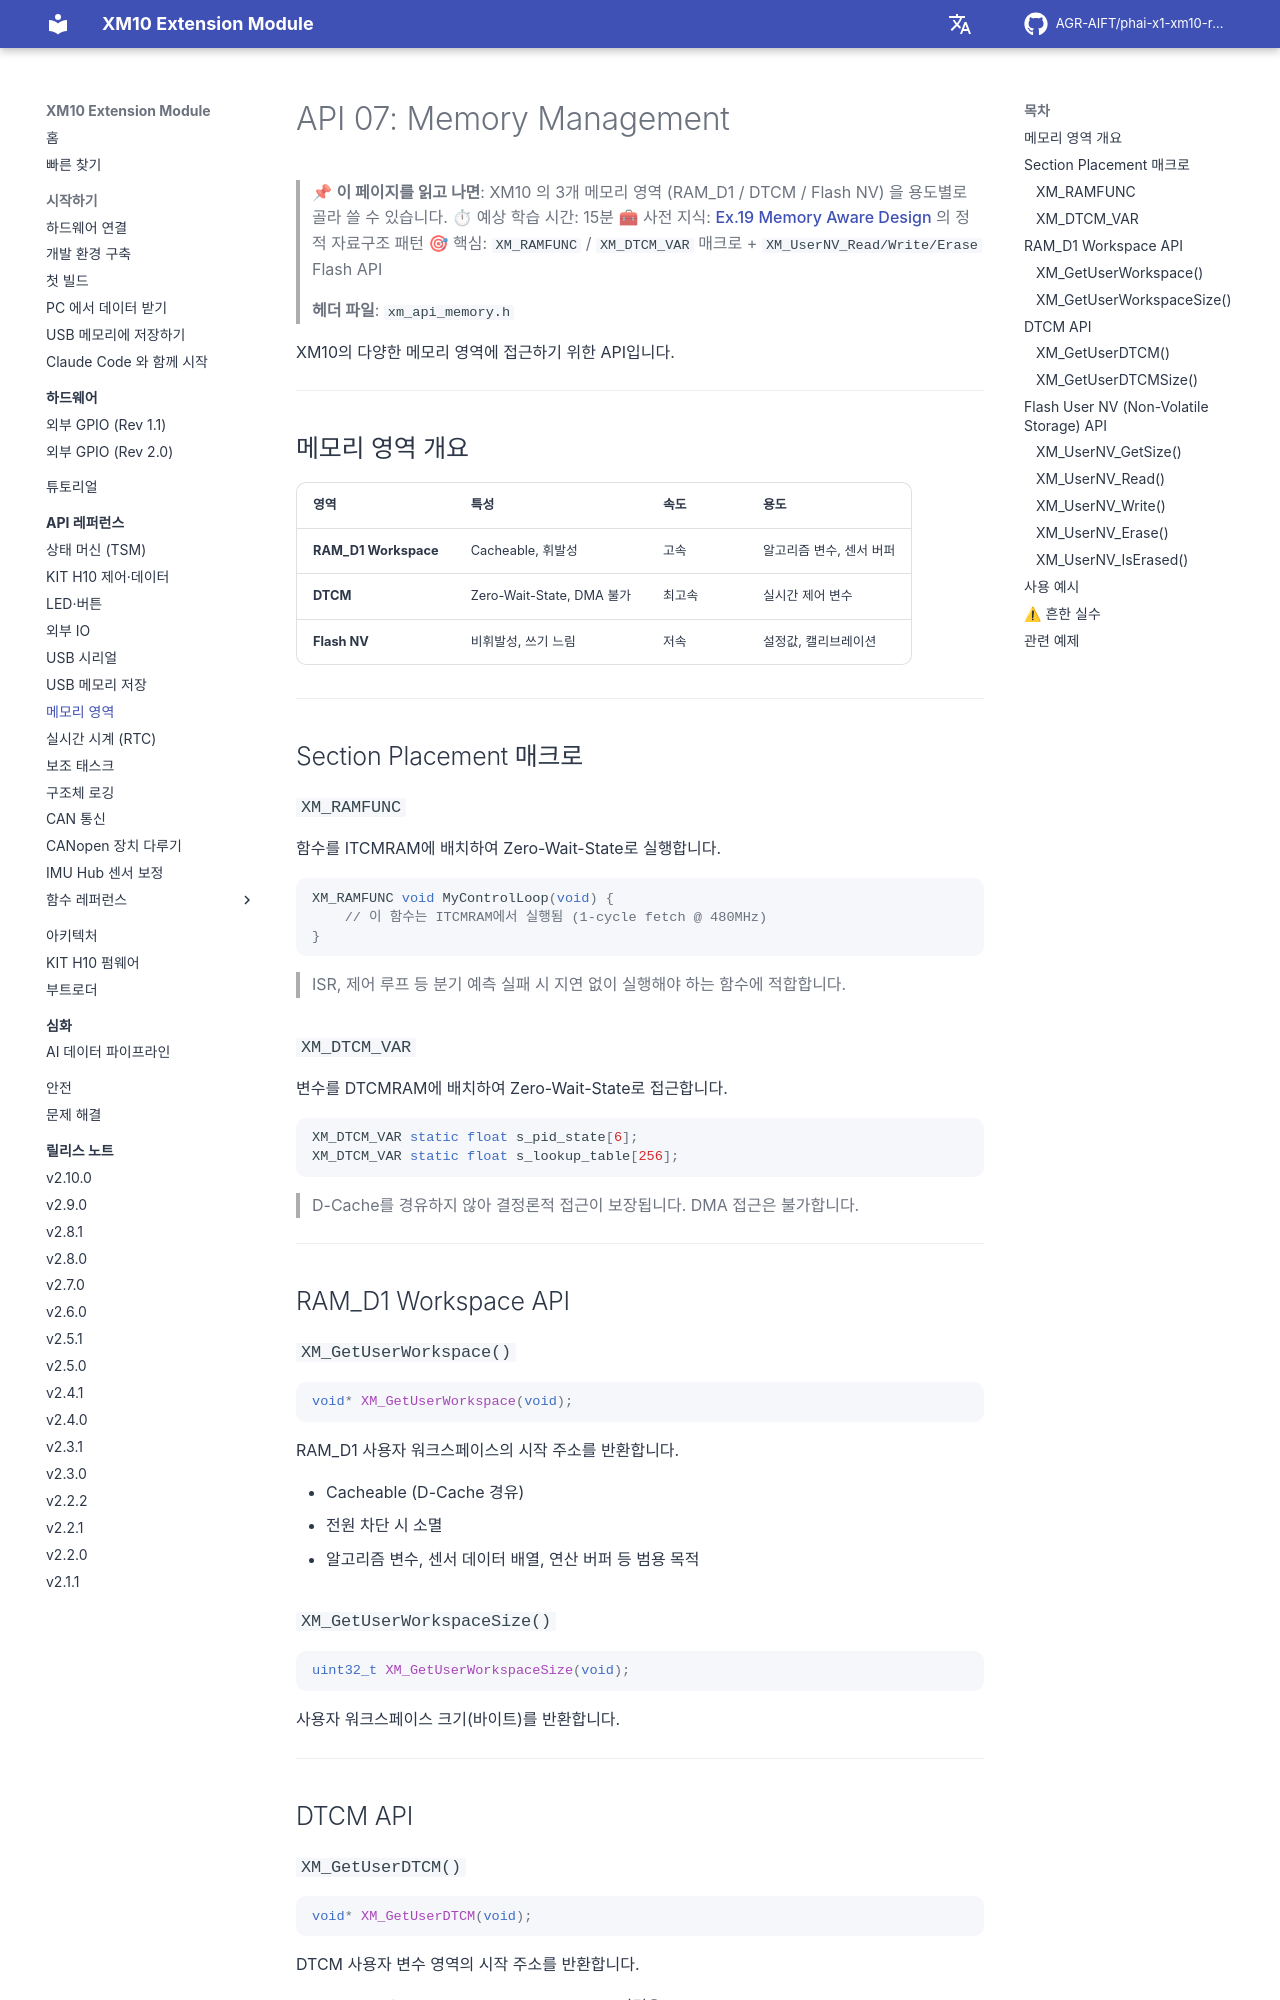

repository: AGR-AIFT/phai-x1-xm10-release · page: api-reference/07-memory-management/index.html · generator: mkdocs

# API 07: Memory Management

> 📌 **이 페이지를 읽고 나면**: XM10 의 3개 메모리 영역 (RAM_D1 / DTCM / Flash NV) 을 용도별로 골라 쓸 수 있습니다.
> ⏱ 예상 학습 시간: 15분
> 🧰 사전 지식: [Ex.19 Memory Aware Design](https://github.com/AGR-AIFT/phai-x1-xm10-release/tree/Develop/examples/19_Memory_Aware_Design/) 의 정적 자료구조 패턴
> 🎯 핵심: `XM_RAMFUNC` / `XM_DTCM_VAR` 매크로 + `XM_UserNV_Read/Write/Erase` Flash API

> **헤더 파일**: `xm_api_memory.h`

XM10의 다양한 메모리 영역에 접근하기 위한 API입니다.

---

## 메모리 영역 개요

| 영역 | 특성 | 속도 | 용도 |
|------|------|------|------|
| **RAM_D1 Workspace** | Cacheable, 휘발성 | 고속 | 알고리즘 변수, 센서 버퍼 |
| **DTCM** | Zero-Wait-State, DMA 불가 | 최고속 | 실시간 제어 변수 |
| **Flash NV** | 비휘발성, 쓰기 느림 | 저속 | 설정값, 캘리브레이션 |

---

## Section Placement 매크로

### `XM_RAMFUNC`

함수를 ITCMRAM에 배치하여 Zero-Wait-State로 실행합니다.

```c
XM_RAMFUNC void MyControlLoop(void) {
    // 이 함수는 ITCMRAM에서 실행됨 (1-cycle fetch @ 480MHz)
}
```

> ISR, 제어 루프 등 분기 예측 실패 시 지연 없이 실행해야 하는 함수에 적합합니다.

### `XM_DTCM_VAR`

변수를 DTCMRAM에 배치하여 Zero-Wait-State로 접근합니다.

```c
XM_DTCM_VAR static float s_pid_state[6];
XM_DTCM_VAR static float s_lookup_table[256];
```

> D-Cache를 경유하지 않아 결정론적 접근이 보장됩니다. DMA 접근은 불가합니다.

---

## RAM_D1 Workspace API

### `XM_GetUserWorkspace()`

```c
void* XM_GetUserWorkspace(void);
```

RAM_D1 사용자 워크스페이스의 시작 주소를 반환합니다.

- Cacheable (D-Cache 경유)
- 전원 차단 시 소멸
- 알고리즘 변수, 센서 데이터 배열, 연산 버퍼 등 범용 목적

### `XM_GetUserWorkspaceSize()`

```c
uint32_t XM_GetUserWorkspaceSize(void);
```

사용자 워크스페이스 크기(바이트)를 반환합니다.

---

## DTCM API
